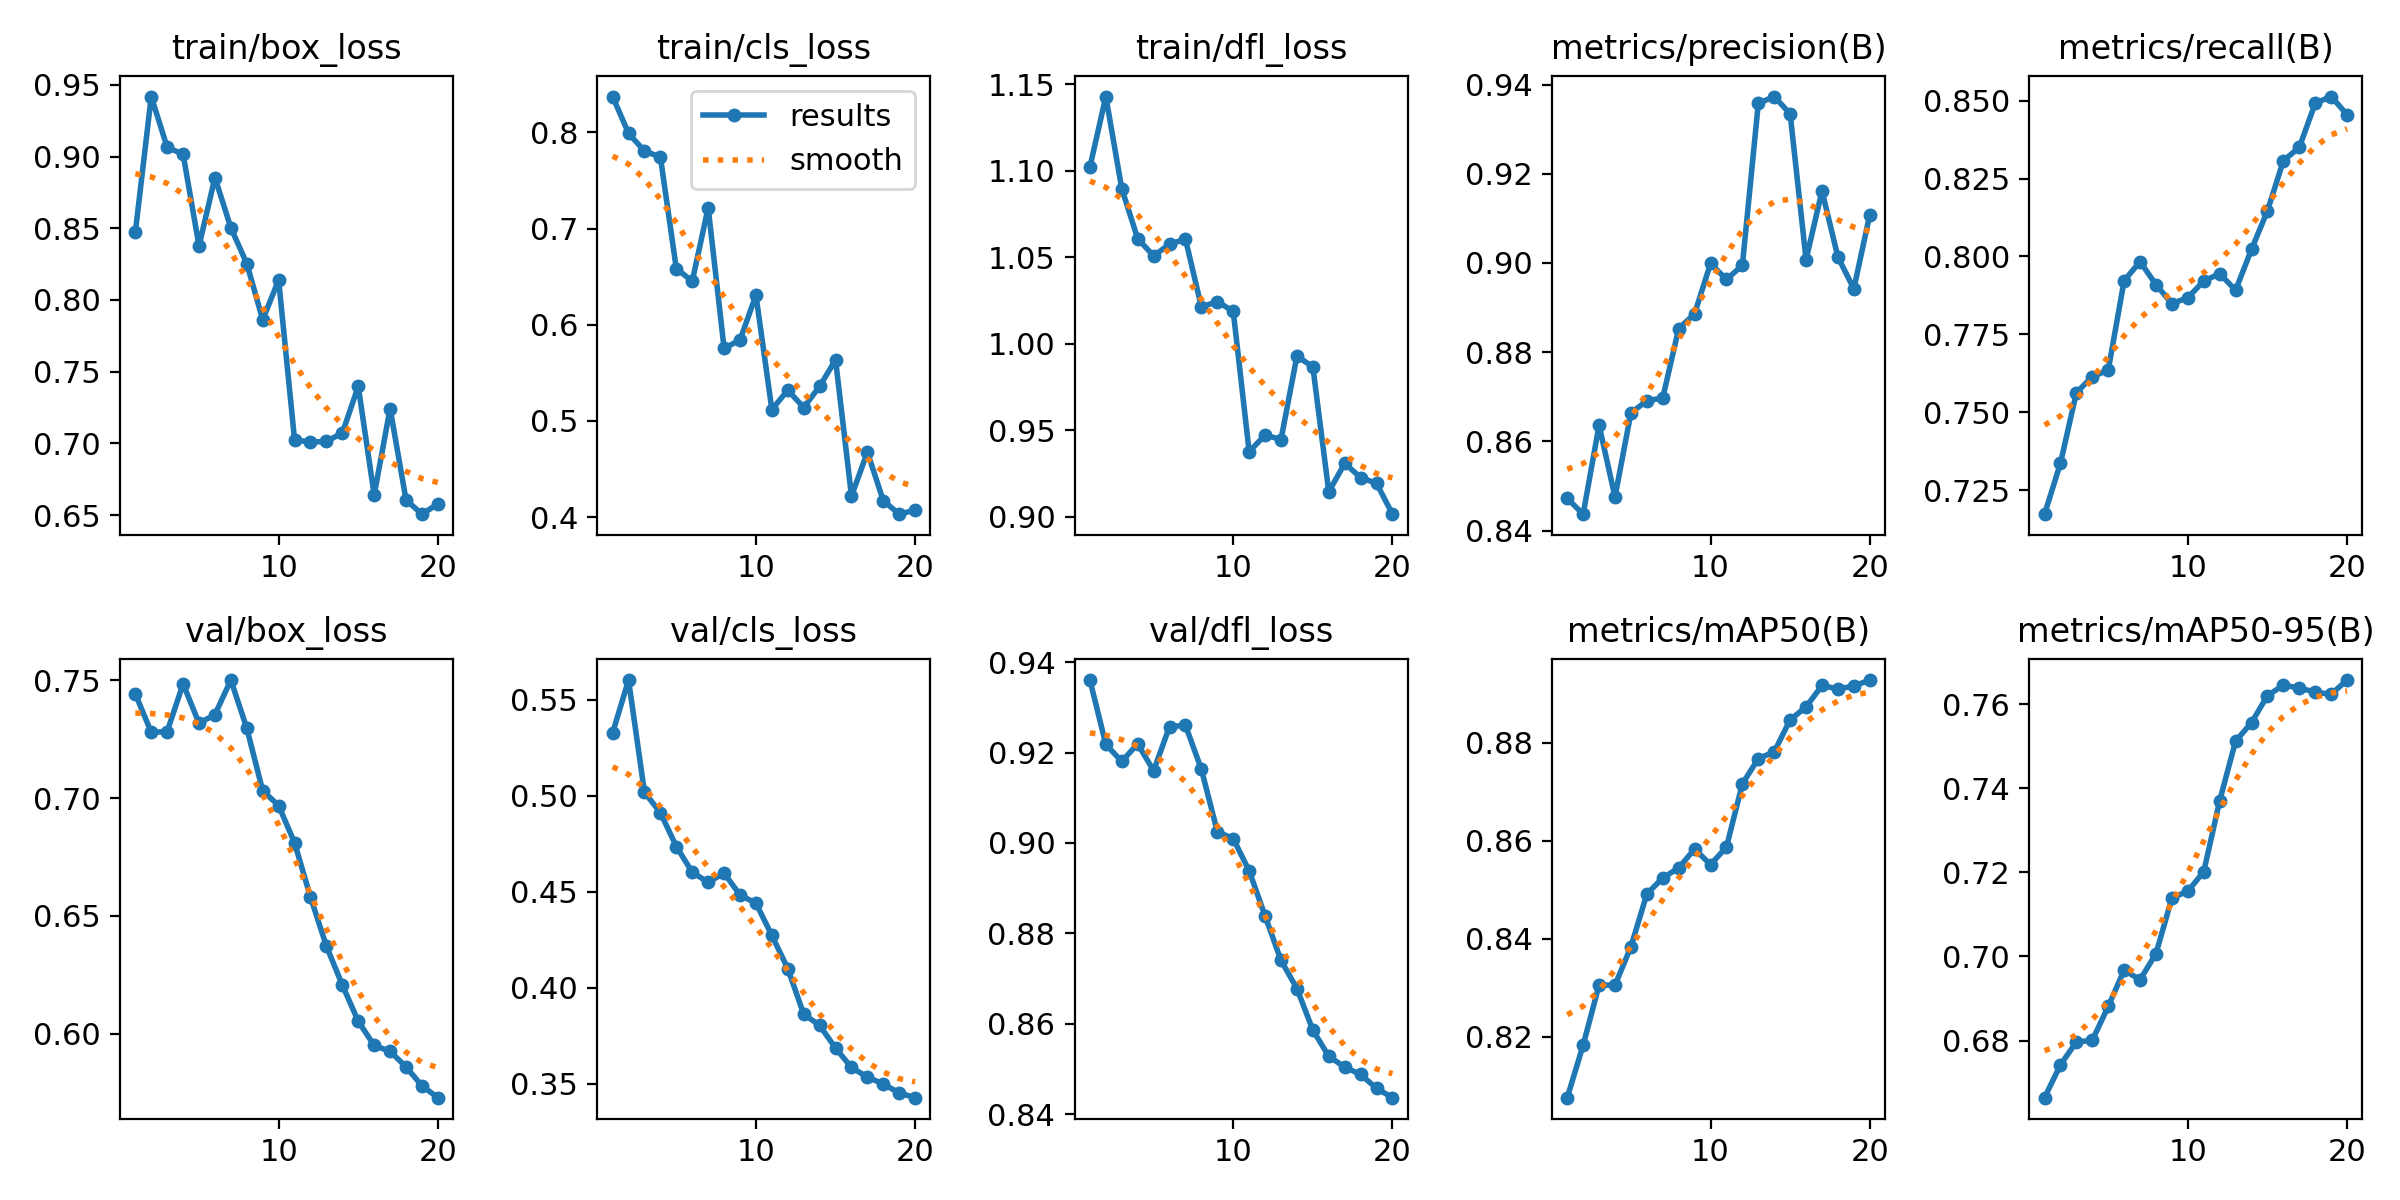

The file beside this chart, header and first rows:
epoch, time, train/box_loss, train/cls_loss, train/dfl_loss, metrics/precision(B), metrics/recall(B), metrics/mAP50(B), metrics/mAP50-95(B), val/box_loss, val/cls_loss, val/dfl_loss, lr/pg0, lr/pg1, lr/pg2
1, 5.643, 0.8471, 0.8373, 1.102, 0.8472, 0.7173, 0.8075, 0.6664, 0.7442, 0.5328, 0.936, 1.071e-05, 1.071e-05, 1.071e-05
2, 12.57, 0.9419, 0.7991, 1.143, 0.8437, 0.7336, 0.8183, 0.6742, 0.7279, 0.5603, 0.9218, 2.14908e-05, 2.14908e-05, 2.14908e-05
3, 19.4, 0.9065, 0.7807, 1.09, 0.8636, 0.7563, 0.8305, 0.6796, 0.7282, 0.5019, 0.918, 3.10935e-05, 3.10935e-05, 3.10935e-05
4, 26.11, 0.9017, 0.7744, 1.061, 0.8475, 0.7614, 0.8305, 0.68, 0.7484, 0.4913, 0.9219, 3.95181e-05, 3.95181e-05, 3.95181e-05
5, 32.69, 0.8377, 0.6583, 1.051, 0.8664, 0.7635, 0.8383, 0.6881, 0.7317, 0.4736, 0.916, 4.67646e-05, 4.67646e-05, 4.67646e-05
6, 39.26, 0.8853, 0.6453, 1.057, 0.8691, 0.7923, 0.8491, 0.6967, 0.7354, 0.4603, 0.9257, 5.2833e-05, 5.2833e-05, 5.2833e-05
7, 45.68, 0.8504, 0.7218, 1.06, 0.8698, 0.7984, 0.8524, 0.6945, 0.75, 0.4549, 0.926, 5.77233e-05, 5.77233e-05, 5.77233e-05
8, 51.9, 0.8254, 0.5755, 1.021, 0.8853, 0.791, 0.8544, 0.7007, 0.7296, 0.4598, 0.9163, 6.14355e-05, 6.14355e-05, 6.14355e-05
9, 58.86, 0.7862, 0.5841, 1.024, 0.8886, 0.7849, 0.8583, 0.7139, 0.7031, 0.4484, 0.9025, 6.39696e-05, 6.39696e-05, 6.39696e-05
10, 65.39, 0.8139, 0.6308, 1.019, 0.8999, 0.7868, 0.8551, 0.7155, 0.6968, 0.4441, 0.901, 6.53256e-05, 6.53256e-05, 6.53256e-05
11, 76.36, 0.7024, 0.5117, 0.9376, 0.8963, 0.7921, 0.8587, 0.7201, 0.681, 0.4274, 0.8938, 6.0095e-05, 6.0095e-05, 6.0095e-05
12, 82.88, 0.7008, 0.532, 0.9472, 0.8995, 0.7945, 0.8716, 0.737, 0.658, 0.4101, 0.8838, 5.42045e-05, 5.42045e-05, 5.42045e-05
13, 89.44, 0.7014, 0.5139, 0.9446, 0.9358, 0.7892, 0.8767, 0.7512, 0.6372, 0.3863, 0.874, 4.8314e-05, 4.8314e-05, 4.8314e-05
14, 96.15, 0.7072, 0.536, 0.9929, 0.9373, 0.8023, 0.8781, 0.7556, 0.6207, 0.3805, 0.8678, 4.24235e-05, 4.24235e-05, 4.24235e-05
15, 103, 0.7397, 0.5634, 0.9866, 0.9334, 0.8147, 0.8847, 0.762, 0.6052, 0.3686, 0.8586, 3.6533e-05, 3.6533e-05, 3.6533e-05
16, 109.7, 0.6639, 0.4219, 0.9144, 0.9008, 0.8307, 0.8873, 0.7645, 0.595, 0.3586, 0.8528, 3.06425e-05, 3.06425e-05, 3.06425e-05
17, 116.4, 0.7243, 0.4675, 0.9308, 0.9161, 0.835, 0.8917, 0.7639, 0.5925, 0.3535, 0.8504, 2.4752e-05, 2.4752e-05, 2.4752e-05
18, 123.3, 0.6606, 0.4169, 0.9227, 0.9013, 0.8492, 0.891, 0.7628, 0.5859, 0.35, 0.8488, 1.88615e-05, 1.88615e-05, 1.88615e-05
19, 129.9, 0.6506, 0.403, 0.9193, 0.8942, 0.8513, 0.8916, 0.7623, 0.5779, 0.3453, 0.8457, 1.2971e-05, 1.2971e-05, 1.2971e-05
20, 136.3, 0.6578, 0.4073, 0.9015, 0.9108, 0.8455, 0.8928, 0.7657, 0.5729, 0.3428, 0.8436, 7.0805e-06, 7.0805e-06, 7.0805e-06
